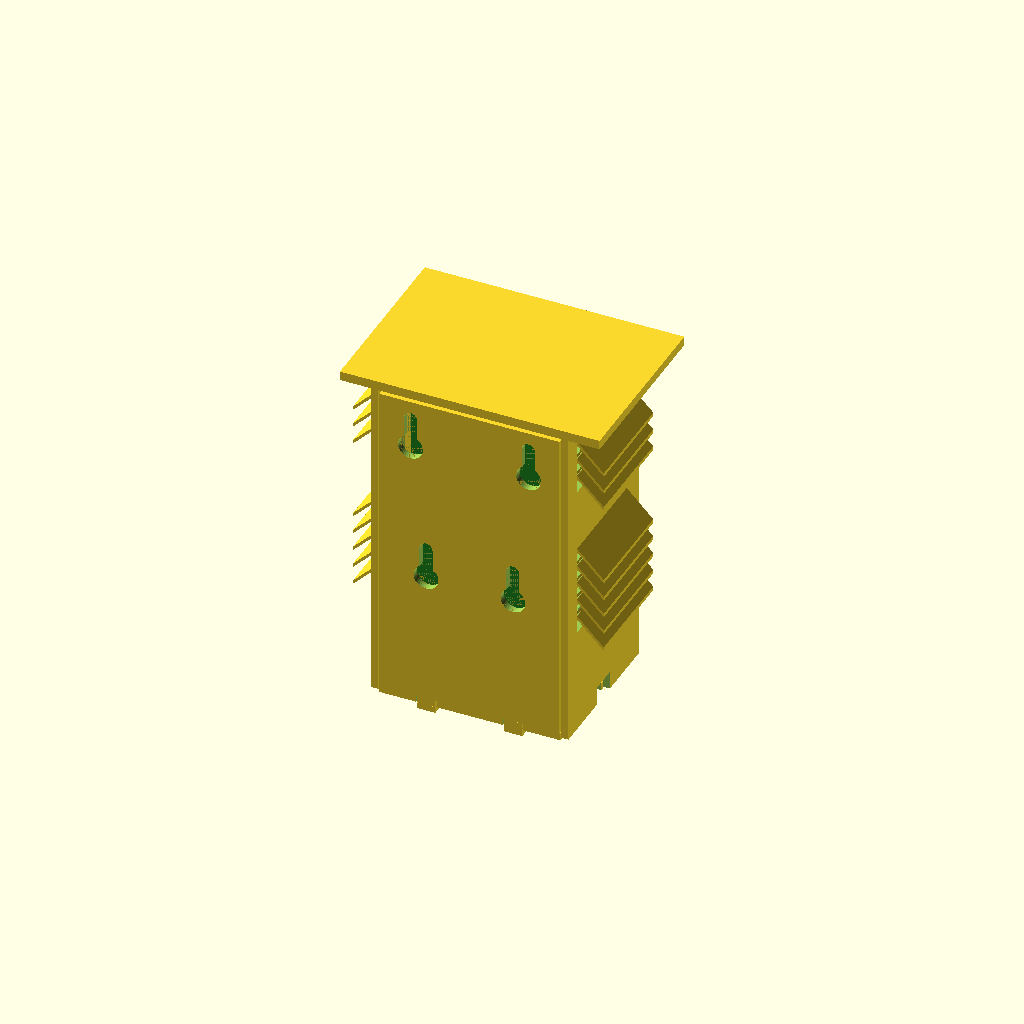
Cell 1 — every parameter at its default value.
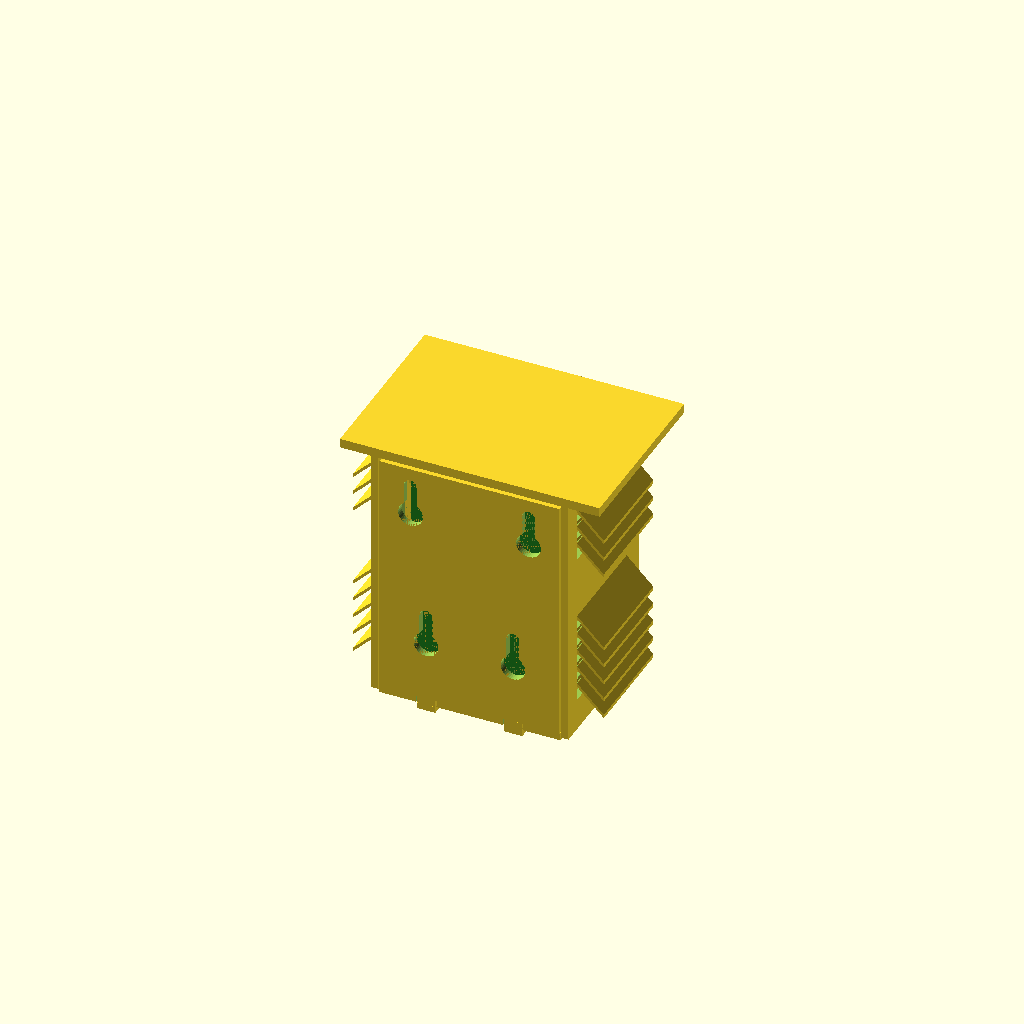
Cell 2 — variant set to "basic", the other parameters unchanged.
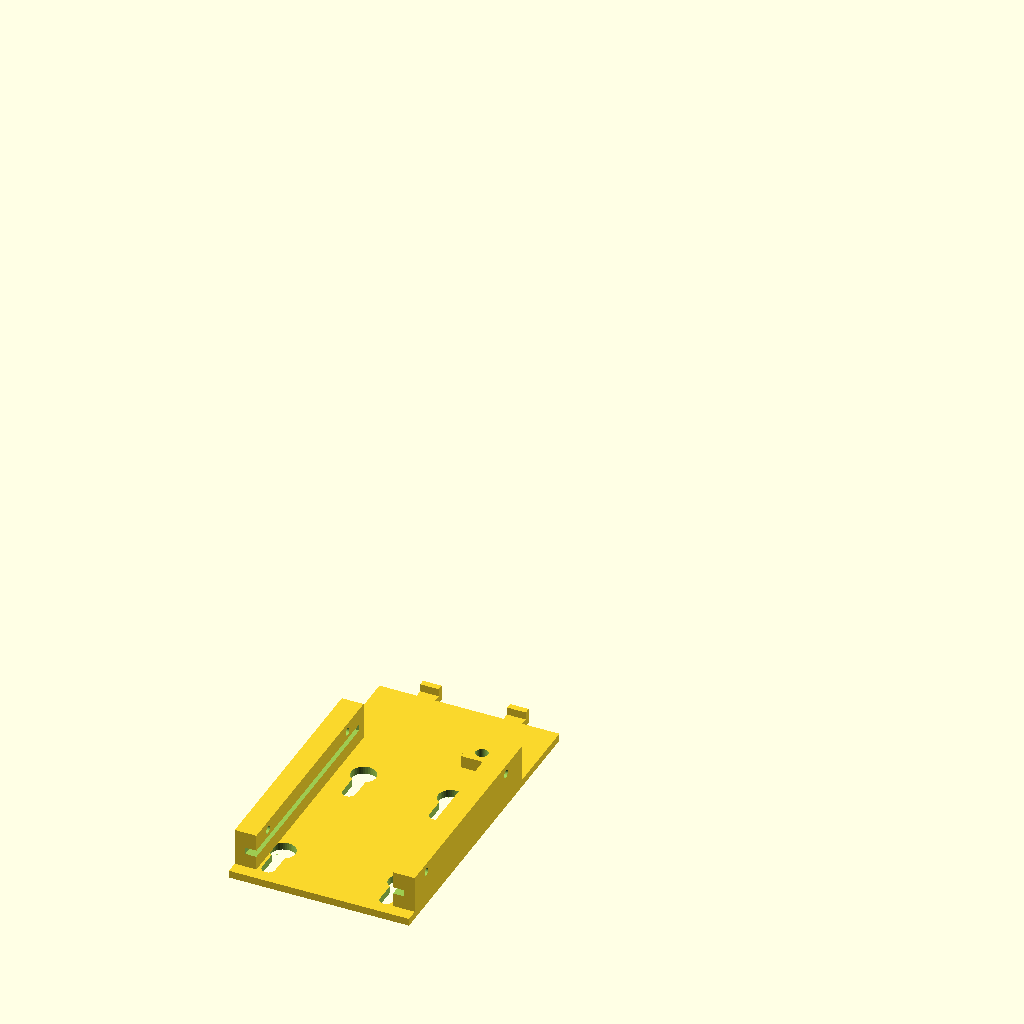
Cell 3: the same model with part = "chassis".
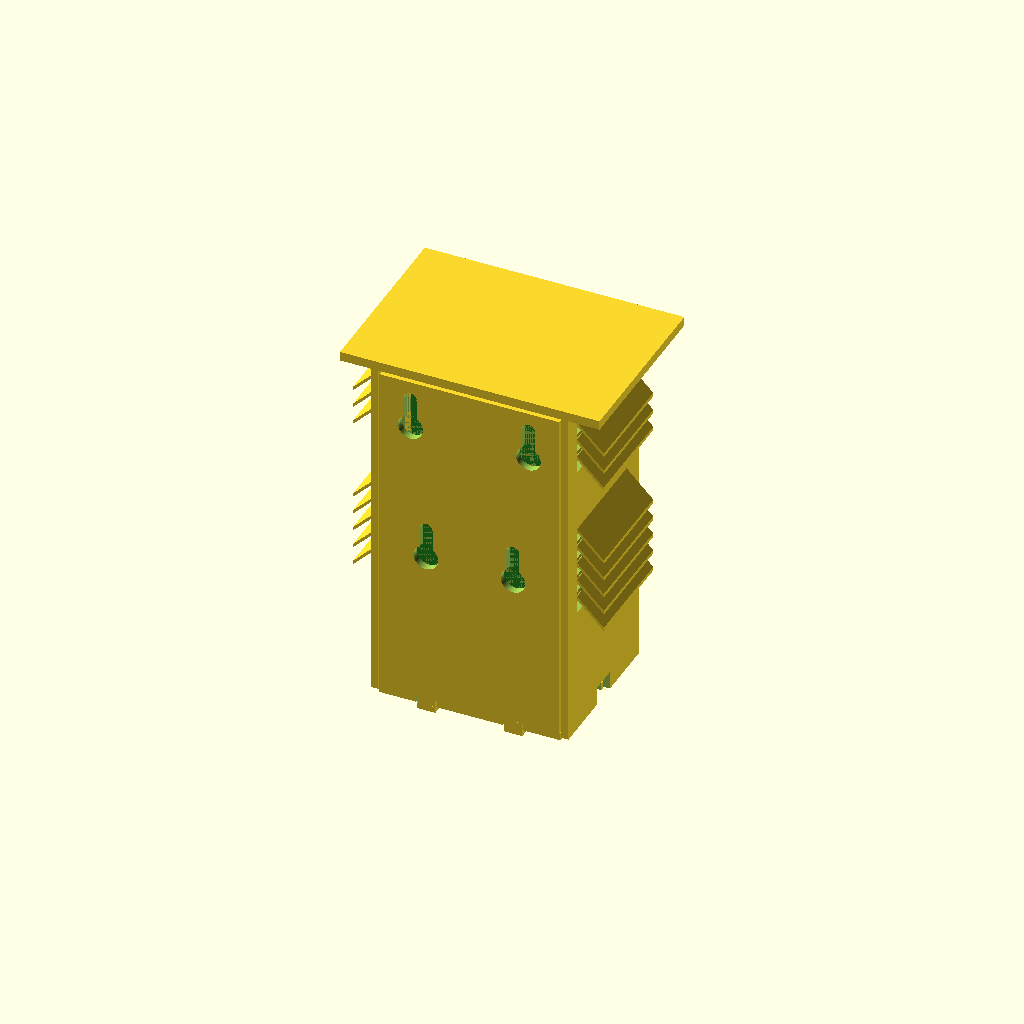
Cell 4: the same model with hm_top_extra = 14.
One fixed orthographic camera (rotation 55°, 0°, 25°; colour scheme Cornfield) for every cell.
OpenSCAD source file hardware/diy-node/enclosure/archive/v1-box/enclosure.scad:
// ============================================================
// Making Sense Bali — DIY Node enclosure v1 "box" (ARCHIVED)
// ============================================================
// Status: superseded, see ../../README.md and ../README.md.
// Never printed. Rejected in design review: flat panels and
// slot louvers are laser-cutter thinking — it under-uses FDM
// (see v2 onward). Also sized for the BARE HM3301 can, not the
// 80×40 Grove carrier the kit actually buys (the v3 lesson).
// Kept for the design lineage and as workshop teaching material.
//
// Louvered Stevenson-screen box, three flat-printable PETG parts:
//   part = "chassis" | "floor" | "hood" | "assembly"
//   variant = "basic" | "plus"
// ============================================================

variant = "plus";      // ["basic", "plus"]
part    = "assembly";  // ["chassis", "floor", "hood", "assembly"]
show_dummies = true;

// ---------- components (datasheet / measured) ----------
pb_w = 50;  pb_h = 70;  pb_t = 1.6;   // 5×7 perfboard (v1-era spec)
hm_l = 40;  hm_w = 38;  hm_h = 15;    // bare HM3301 can — WRONG part,
hm_top_extra = 7;                     // the Grove module is 80×40!

// ---------- print / fit ----------
wall = 2.4;  plate_t = 2.4;  floor_t = 2.4;
slide_fit = 0.3;  drop_fit = 0.8;

// ---------- interior ----------
in_w = 58;  in_d = 44;

// ---------- louvers ----------
lv_pitch = 6;  lv_slot = 3.8;  lv_proj = 8.6;  lv_blade_t = 1.2;
lv_rows_lo = 5;  lv_rows_hi = 3;

// ---------- mounting ----------
keyhole_head = 8;  keyhole_slot = 4.2;
pilot_d = 2.5;  thru_d = 3.4;

// ---------- derived ----------
is_plus  = (variant == "plus");
pm_bay_h = hm_h + hm_top_extra + 4;
z_stop   = floor_t + (is_plus ? pm_bay_h + 3 : 5);
z_board_top = z_stop + pb_h;
z_roof_in   = z_board_top + 6;
z_plate_top = z_roof_in - 1;
roof_t = 3;  roof_oh = 10;
hx = in_w/2;
hood_in_x = hx + 0.4;  hood_out_x = hood_in_x + wall;
front_in = in_d;  front_out = in_d + wall;
hood_back = -plate_t + 0.2;
side_len  = front_in - hood_back;
groove_y0 = 4.5;  rail_x0 = 22;  rail_d = 12;
screw_z = [z_stop+8, z_stop+63];
fence_l = hm_l + drop_fit;  fence_w = hm_w + drop_fit;
fence_t = 2.0;  fence_h = 8;  hm_cy = in_d/2;
win_w = 13;  win_l = 30;  mesh_x = 36;  mesh_y = 34;
z_band_lo = z_stop + 4;
z_band_hi = z_roof_in - lv_rows_hi*lv_pitch - 4;
floor_x = hood_in_x - 0.2;
floor_y0 = hood_back;  floor_y1 = front_in - 0.2;
eps = 0.01;  $fn = 40;

module keyhole() {
    translate([0,-eps,0]) rotate([-90,0,0]) {
        cylinder(d=keyhole_head, h=plate_t+2*eps);
        translate([-keyhole_slot/2,-10,0])
            cube([keyhole_slot, 10, plate_t+2*eps]);
        translate([0,-10,0]) cylinder(d=keyhole_slot, h=plate_t+2*eps);
    }
}
module blade(len) {
    rotate([90,0,90]) linear_extrude(len)
        polygon([[-0.6, lv_slot+1.4], [-0.6, lv_slot+2.6],
                 [lv_proj, lv_slot+2.6-(lv_proj+0.6)],
                 [lv_proj, lv_slot+1.4-(lv_proj+0.6)]]);
}
module rail_block(side) {
    mirror([side<0?1:0, 0, 0]) difference() {
        translate([rail_x0, 0, z_stop-3])
            cube([hx-rail_x0, rail_d, (z_plate_top-4)-(z_stop-3)]);
        translate([rail_x0-eps, groove_y0, z_stop])
            cube([3.6, pb_t+0.6, z_plate_top]);
        for (zz=screw_z)
            translate([rail_x0-eps, groove_y0+pb_t+3, zz])
                rotate([0,90,0]) cylinder(d=pilot_d, h=hx-rail_x0+2*eps);
    }
}
module chassis() {
    difference() {
        union() {
            translate([-hx, -plate_t, floor_t])
                cube([in_w, plate_t, z_plate_top-floor_t]);
            rail_block(1); rail_block(-1);
            translate([10, 0, is_plus ? pm_bay_h-4 : floor_t]) {
                difference() {
                    cube([10, groove_y0-0.5, 8]);
                    translate([5,-eps,4]) rotate([-90,0,0])
                        cylinder(d=4, h=groove_y0+2*eps);
                }
                if (is_plus) rotate([0,90,0]) linear_extrude(10)
                    polygon([[0,0],[0,groove_y0-0.5],[groove_y0-0.5,0]]);
            }
            for (xx=[-14,14]) translate([xx-3, -plate_t, 0]) {
                cube([6, plate_t, floor_t+eps]);
                translate([0,-eps,-2]) cube([6, plate_t, 2+eps]);
                translate([0, plate_t-eps, -2]) cube([6, 2.5, 2]);
            }
        }
        for (p=[[-19, z_plate_top-16],[19, z_plate_top-16],
                [-14, z_stop+14],    [14, z_stop+14]])
            translate([p[0], -plate_t, p[1]]) keyhole();
    }
}
module floor_plate() {
    difference() {
        union() {
            translate([-floor_x, floor_y0, 0])
                cube([2*floor_x, floor_y1-floor_y0, floor_t]);
            lip = 2;
            difference() {
                translate([-floor_x+1, floor_y0+1, floor_t])
                    cube([2*floor_x-2, floor_y1-floor_y0-2, 4]);
                translate([-floor_x+1+lip, floor_y0+1+lip, floor_t-eps])
                    cube([2*floor_x-2-2*lip, floor_y1-floor_y0-2-2*lip, 4+2*eps]);
            }
            if (is_plus) {
                difference() {
                    translate([-fence_l/2-fence_t, hm_cy-fence_w/2-fence_t, floor_t])
                        cube([fence_l+2*fence_t, fence_w+2*fence_t, fence_h]);
                    translate([-fence_l/2, hm_cy-fence_w/2, floor_t-eps])
                        cube([fence_l, fence_w, fence_h+2*eps]);
                }
                for (sx=[-1,1]) mirror([sx<0?1:0,0,0])
                    translate([fence_l/2+1.6, hm_cy-4, floor_t]) {
                        cube([2, 8, hm_h+4.5]);
                        translate([-1.5, 0, hm_h-0.1]) {
                            cube([1.5, 8, 1.6]);
                            translate([0,0,1.6]) rotate([0,45,0])
                                cube([1.5, 8, 1.5]);
                        }
                    }
            }
        }
        if (is_plus) {
            for (sx=[-1,1])
                translate([sx*(4+win_w/2)-win_w/2, hm_cy-win_l/2, -eps])
                    cube([win_w, win_l, floor_t+2*eps]);
            translate([-mesh_x/2, hm_cy-mesh_y/2, floor_t-0.6])
                cube([mesh_x, mesh_y, 0.6+eps]);
        } else {
            for (xx=[-21:7:21])
                translate([xx-1.5, 8, -eps]) cube([3, in_d-20, floor_t+2*eps]);
        }
        for (xx=[-10,10])
            translate([xx-3, floor_y0+1.2, -eps]) cube([6, 2, floor_t+2*eps]);
        for (xx=[-14,14])
            translate([xx-3.3, -plate_t-0.3, -eps])
                cube([6.6, plate_t+0.4, floor_t+2*eps]);
        translate([24, 18, -eps]) cube([floor_x-24+eps, 8, floor_t+2*eps]);
    }
}
module hood() {
    difference() {
        union() {
            translate([-hood_out_x, front_in, 1])
                cube([2*hood_out_x, wall, z_roof_in-1]);
            for (sx=[-1,1])
                translate([sx>0 ? hood_in_x : -hood_out_x, hood_back, 1])
                    cube([wall, side_len, z_roof_in-1]);
            translate([-hood_out_x-roof_oh, hood_back, z_roof_in])
                cube([2*(hood_out_x+roof_oh),
                      front_out+roof_oh-hood_back, roof_t]);
        }
        difference() {
            translate([-hood_out_x-roof_oh+4, hood_back+4, z_roof_in-eps])
                cube([2*(hood_out_x+roof_oh)-8,
                      front_out+roof_oh-hood_back-8, 1]);
            translate([-hood_out_x-roof_oh+6, hood_back+6, z_roof_in-2*eps])
                cube([2*(hood_out_x+roof_oh)-12,
                      front_out+roof_oh-hood_back-12, 1+4*eps]);
        }
        for (zb=[z_band_lo, z_band_hi]) {
            rows = (zb==z_band_lo) ? lv_rows_lo : lv_rows_hi;
            for (i=[0:rows-1]) {
                translate([-hood_in_x+6, front_in-eps, zb+i*lv_pitch])
                    cube([2*hood_in_x-12, wall+2*eps, lv_slot]);
                for (sx=[-1,1])
                    translate([sx>0 ? hood_in_x-eps : -hood_out_x-eps,
                               hood_back+6, zb+i*lv_pitch])
                        cube([wall+2*eps, side_len-12, lv_slot]);
            }
        }
        for (sx=[-1,1]) for (zz=screw_z)
            translate([sx*(hood_out_x+eps), groove_y0+pb_t+3, zz])
                rotate([0, sx>0?-90:90, 0]) {
                    cylinder(d=thru_d, h=wall+2*eps);
                    cylinder(d=6.2, h=1.2);
                }
        translate([hood_in_x-eps, 17.5, 1-eps])
            cube([wall+2*eps, 9, 6]);
    }
    for (zb=[z_band_lo, z_band_hi]) {
        rows = (zb==z_band_lo) ? lv_rows_lo : lv_rows_hi;
        for (i=[0:rows-1]) {
            translate([-hood_in_x+6, front_out, zb+i*lv_pitch])
                blade(2*hood_in_x-12);
            translate([hood_out_x, front_in-6, zb+i*lv_pitch])
                rotate([0,0,-90]) blade(side_len-12);
            translate([-hood_out_x, hood_back+6, zb+i*lv_pitch])
                rotate([0,0,90]) blade(side_len-12);
        }
    }
}
module dummies() {
    color("ForestGreen") translate([-pb_w/2, groove_y0, z_stop])
        cube([pb_w, pb_t, pb_h]);
    color("DimGray") translate([-10.5, groove_y0+pb_t, z_board_top-22])
        cube([21, 9, 17.8]);
    color("MediumPurple") translate([6, groove_y0+pb_t, z_stop+6])
        cube([15, 11, 13]);
    if (is_plus) color("Silver")
        translate([-hm_l/2, hm_cy-hm_w/2, floor_t])
            cube([hm_l, hm_w, hm_h]);
}
if (part=="chassis")
    rotate([90,0,0]) translate([0, plate_t, 0]) chassis();
else if (part=="floor") floor_plate();
else if (part=="hood")
    translate([0,0,z_roof_in+roof_t]) rotate([180,0,0]) hood();
else { chassis(); floor_plate(); hood(); if (show_dummies) dummies(); }

echo(str("== v1 ", variant, " ==  body W=", 2*hood_out_x,
     "  roof W=", 2*(hood_out_x+roof_oh),
     "  D=", front_out+roof_oh-hood_back, "  H=", z_roof_in+roof_t));
Customizer parameters (derived from the source; name, type, default, range or options):
variant: string, default "plus", options "basic", "plus"
part: string, default "assembly", options "chassis", "floor", "hood", "assembly"
show_dummies: bool, default true
hm_top_extra: number, default 7
